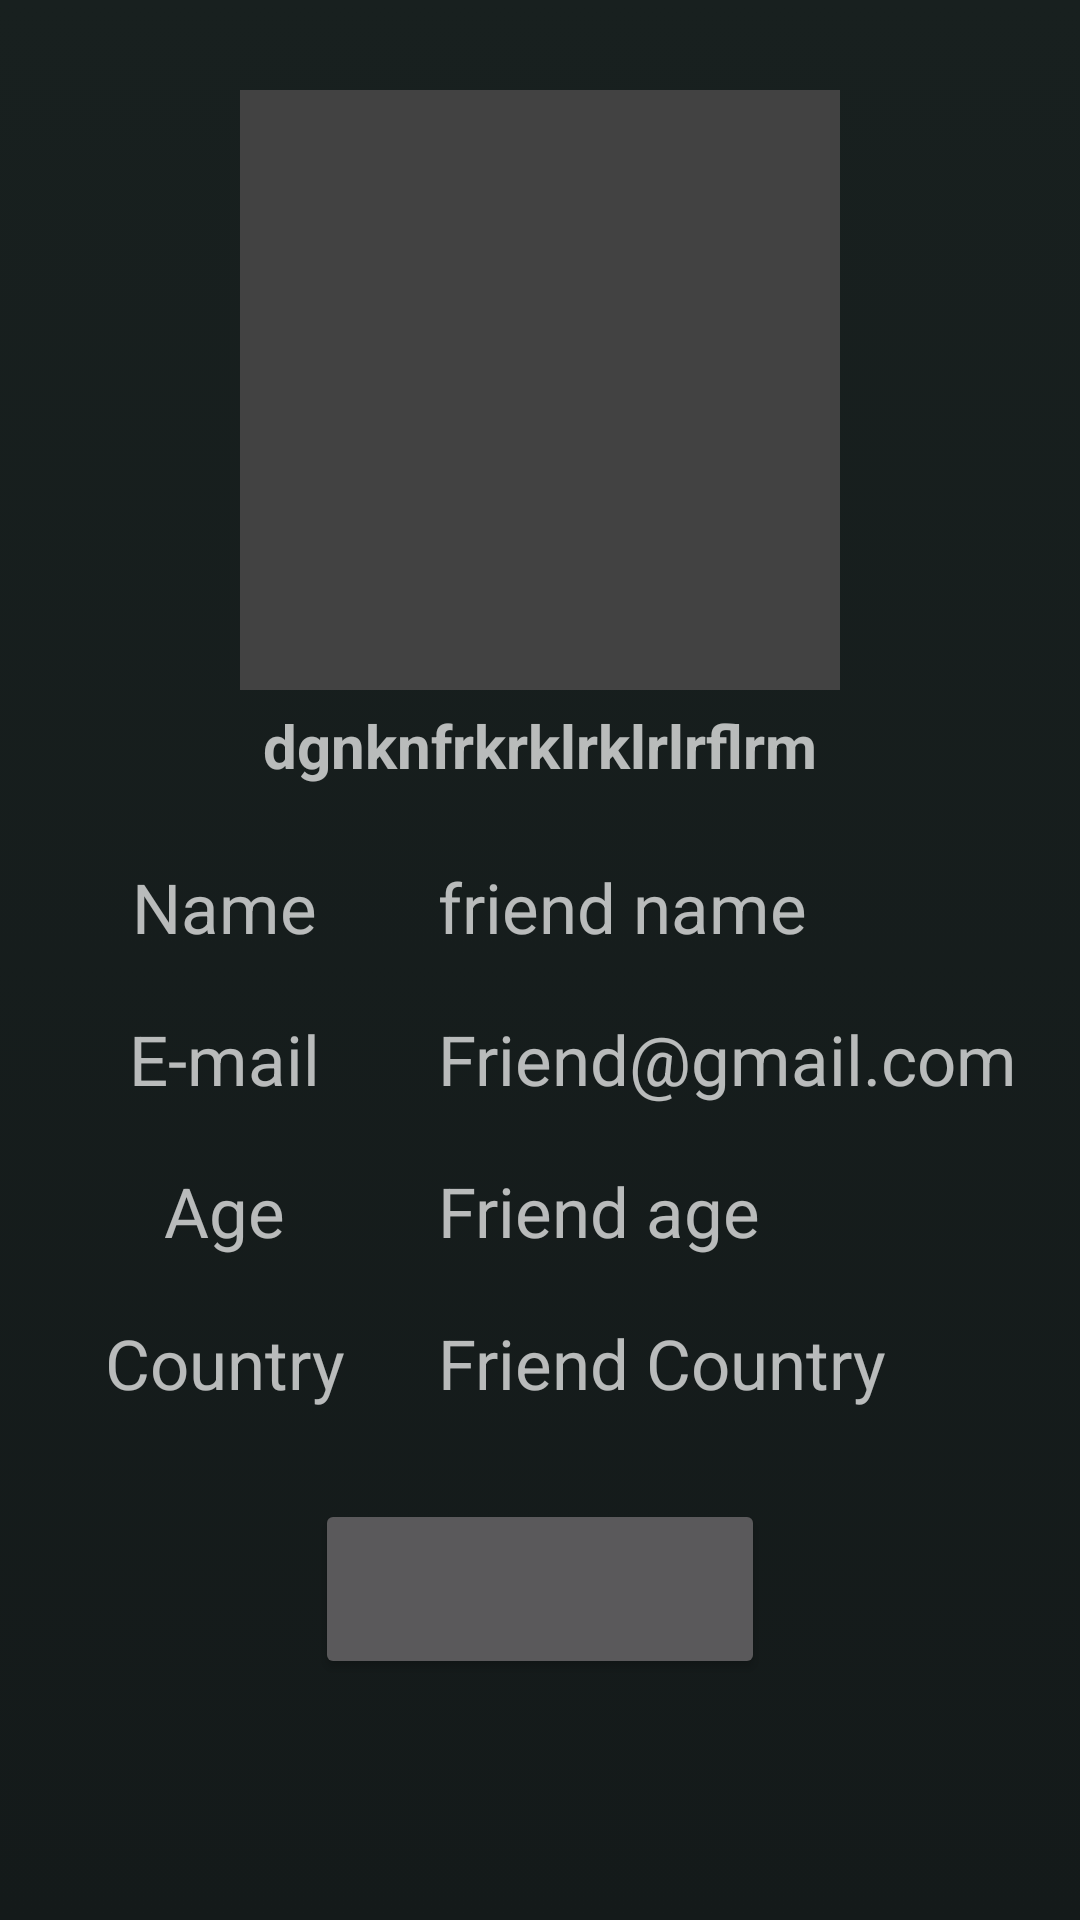

Here is an Android app screen rendered from its layout file. Give the layout XML and the strings, colors and styles it references.
<!-- AndroidManifest.xml: application theme Theme.ESportsMobile -->
<!-- res/layout/fragment_friend.xml -->
<?xml version="1.0" encoding="utf-8"?>
<androidx.constraintlayout.widget.ConstraintLayout xmlns:android="http://schemas.android.com/apk/res/android"
    xmlns:app="http://schemas.android.com/apk/res-auto"
    xmlns:tools="http://schemas.android.com/tools"
    android:layout_width="match_parent"
    android:layout_height="match_parent"
    tools:context=".view.friend.FriendFragment"
    android:background="@drawable/gradient_background">

    <ImageView
        android:layout_marginTop="30dp"
        android:id="@+id/profile_pic"
        android:layout_width="200dp"
        android:layout_height="200dp"
        android:padding="10dp"
        android:contentDescription="@string/team"
        android:src="@drawable/ic_baseline_person_24"
        android:background="@color/cardview_dark_background"
        app:layout_constraintEnd_toEndOf="parent"
        app:layout_constraintStart_toStartOf="parent"
        app:layout_constraintTop_toTopOf="parent" />

    <TextView
        android:id="@+id/friendID"
        android:layout_width="wrap_content"
        android:layout_height="wrap_content"
        android:padding="5dp"
        android:text="dgnknfrkrklrklrlrflrm"
        android:textSize="20sp"
        android:textStyle="bold"
        app:layout_constraintEnd_toEndOf="parent"
        app:layout_constraintStart_toStartOf="parent"
        app:layout_constraintTop_toBottomOf="@id/profile_pic"/>


    <LinearLayout
        android:id="@+id/linearLayout"
        android:layout_width="wrap_content"
        android:layout_height="wrap_content"
        android:layout_marginStart="25dp"
        android:layout_marginTop="10dp"
        android:gravity="center"
        android:orientation="vertical"
        app:layout_constraintStart_toStartOf="parent"
        app:layout_constraintTop_toBottomOf="@id/friendID">

        <TextView
            android:layout_width="wrap_content"
            android:layout_height="wrap_content"
            android:padding="10dp"
            android:text="@string/name"
            android:textSize="23sp" />

        <TextView
            android:layout_width="wrap_content"
            android:layout_height="wrap_content"
            android:padding="10dp"
            android:text="@string/email"
            android:textSize="23sp" />

        <TextView
            android:layout_width="wrap_content"
            android:layout_height="wrap_content"
            android:padding="10dp"
            android:text="@string/age"
            android:textSize="23sp" />

        <TextView
            android:layout_width="wrap_content"
            android:layout_height="wrap_content"
            android:padding="10dp"
            android:text="@string/country"
            android:textSize="23sp" />

    </LinearLayout>

    <LinearLayout
        android:id="@+id/dataLayout"
        android:layout_width="wrap_content"
        android:layout_height="wrap_content"
        android:gravity="center"
        android:layout_marginTop="10dp"
        android:orientation="vertical"
        app:layout_constraintStart_toEndOf="@+id/linearLayout"
        app:layout_constraintEnd_toEndOf="parent"
        app:layout_constraintTop_toBottomOf="@id/friendID">

        <TextView
            android:id="@+id/friendName"
            android:layout_width="match_parent"
            android:layout_height="wrap_content"
            android:padding="10dp"
            android:text="@string/friend_name"
            android:textSize="23sp" />

        <TextView
            android:id="@+id/friendEmail"
            android:layout_width="match_parent"
            android:layout_height="wrap_content"
            android:padding="10dp"
            android:text="@string/friend_gmail_com"
            android:textSize="23sp" />

        <TextView
            android:id="@+id/friendAge"
            android:layout_width="match_parent"
            android:layout_height="wrap_content"
            android:padding="10dp"
            android:text="@string/friend_age"
            android:textSize="23sp" />

        <TextView
            android:id="@+id/friendCountry"
            android:layout_width="match_parent"
            android:layout_height="wrap_content"
            android:padding="10dp"
            android:text="@string/friend_country"
            android:textSize="23sp" />

    </LinearLayout>

    <Button
        android:id="@+id/button"
        android:layout_width="150dp"
        android:layout_height="60dp"
        android:layout_margin="20dp"
        android:text=""
        app:layout_constraintStart_toStartOf="parent"
        app:layout_constraintEnd_toEndOf="parent"
        app:layout_constraintTop_toBottomOf="@id/dataLayout"/>
</androidx.constraintlayout.widget.ConstraintLayout>
<!-- resources referenced by this layout -->
<resources>
  <!-- drawable gradient_background (drawable) -->
  <?xml version="1.0" encoding="utf-8"?>
  <selector xmlns:android="http://schemas.android.com/apk/res/android">
      <item>
          <shape>
              <gradient
                  android:angle="90"
                  android:startColor="#141A1A"
                  android:endColor="#18201F"
                  android:type="linear"/>
          </shape>
      </item>
  </selector>
  <string name="age">Age</string>
  <string name="country">Country</string>
  <string name="email">E-mail</string>
  <string name="friend_age">Friend age</string>
  <string name="friend_country">Friend Country</string>
  <string name="friend_gmail_com">Friend@gmail.com</string>
  <string name="friend_name">friend name</string>
  <string name="name">Name</string>
  <string name="team">Team</string>
  <style name="Theme.ESportsMobile" parent="Theme.Design.NoActionBar">
          
          <item name="colorPrimary">@color/purple_500</item>
          <item name="colorPrimaryVariant">@color/opacity_green</item>
          <item name="colorOnPrimary">@color/white</item>
          
          <item name="colorSecondary">@color/teal_200</item>
          <item name="colorSecondaryVariant">@color/teal_700</item>
          <item name="colorOnSecondary">@color/black</item>
          
          <item name="android:statusBarColor">?attr/colorPrimaryVariant</item>
          
      </style>
  <color name="purple_500">#FF6200EE</color>
  <color name="opacity_green">#AE01190E</color>
  <color name="white">#FFFFFFFF</color>
  <color name="teal_200">#FF03DAC5</color>
  <color name="teal_700">#FF018786</color>
  <color name="black">#FF000000</color>
</resources>
